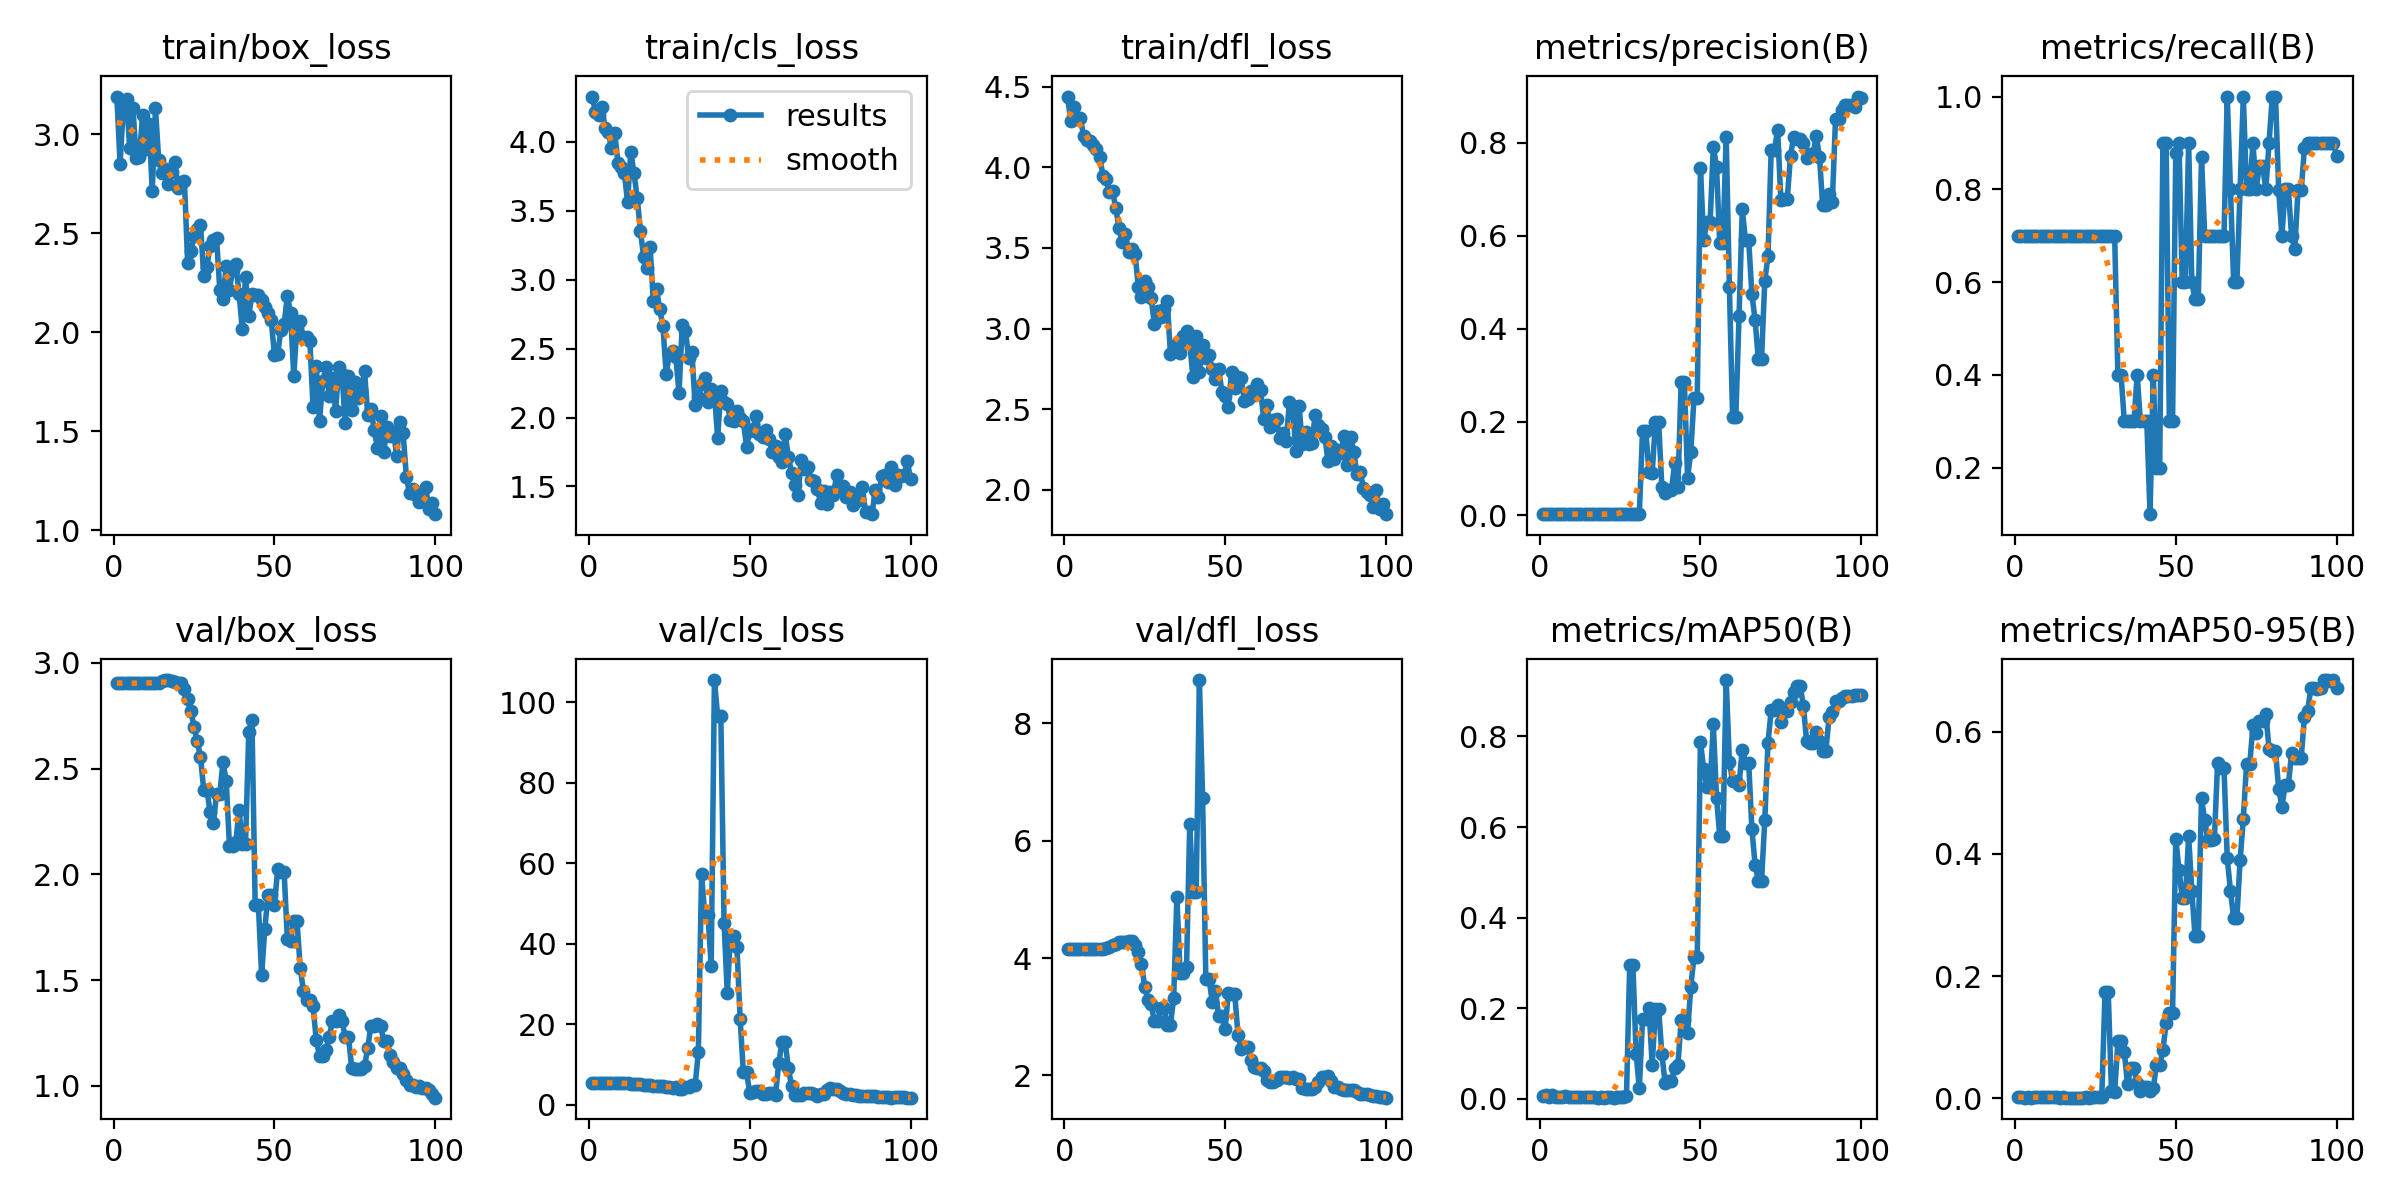

The data file committed next to this chart (first rows):
epoch, train/box_loss, train/cls_loss, train/dfl_loss, metrics/precision(B), metrics/recall(B), metrics/mAP50(B), metrics/mAP50-95(B), val/box_loss, val/cls_loss, val/dfl_loss, lr/pg0, lr/pg1, lr/pg2
1, 3.19, 4.33, 4.439, 0.00194, 0.7, 0.00683, 0.00207, 2.906, 5.443, 4.159, 4e-05, 4e-05, 4e-05
2, 2.849, 4.22, 4.289, 0.00194, 0.7, 0.00784, 0.00256, 2.905, 5.443, 4.159, 9.901e-05, 9.901e-05, 9.901e-05
3, 3.135, 4.193, 4.376, 0.00194, 0.7, 0.00483, 0.00119, 2.904, 5.443, 4.158, 0.0001568, 0.0001568, 0.0001568
4, 3.179, 4.254, 4.302, 0.00194, 0.7, 0.00942, 0.00151, 2.904, 5.441, 4.157, 0.0002135, 0.0002135, 0.0002135
5, 2.929, 4.102, 4.306, 0.00194, 0.7, 0.00417, 0.00097, 2.904, 5.436, 4.156, 0.0002689, 0.0002689, 0.0002689
6, 3.133, 4.069, 4.194, 0.00194, 0.7, 0.00516, 0.00134, 2.904, 5.43, 4.155, 0.0003232, 0.0003232, 0.0003232
7, 2.881, 3.956, 4.169, 0.00194, 0.7, 0.00534, 0.00174, 2.905, 5.413, 4.155, 0.0003762, 0.0003762, 0.0003762
8, 2.887, 4.069, 4.164, 0.00194, 0.7, 0.00656, 0.00262, 2.905, 5.401, 4.154, 0.0004281, 0.0004281, 0.0004281
9, 3.097, 3.85, 4.138, 0.00194, 0.7, 0.00525, 0.00128, 2.904, 5.379, 4.154, 0.0004788, 0.0004788, 0.0004788
10, 2.927, 3.816, 4.116, 0.00194, 0.7, 0.00409, 0.00146, 2.904, 5.372, 4.154, 0.0005283, 0.0005283, 0.0005283
11, 3.052, 3.775, 4.065, 0.00194, 0.7, 0.00405, 0.00143, 2.903, 5.349, 4.154, 0.0005766, 0.0005766, 0.0005766
12, 2.716, 3.563, 3.949, 0.00194, 0.7, 0.004, 0.00131, 2.903, 5.314, 4.157, 0.0006238, 0.0006238, 0.0006238
13, 3.132, 3.929, 3.925, 0.00194, 0.7, 0.00406, 0.0015, 2.904, 5.214, 4.172, 0.0006697, 0.0006697, 0.0006697
14, 2.87, 3.772, 3.846, 0.00194, 0.7, 0.00347, 0.00121, 2.905, 5.157, 4.184, 0.0007145, 0.0007145, 0.0007145
15, 2.805, 3.595, 3.853, 0.00194, 0.7, 0.00497, 0.00135, 2.914, 5.082, 4.216, 0.000758, 0.000758, 0.000758
16, 2.823, 3.352, 3.748, 0.00194, 0.7, 0.00385, 0.00117, 2.917, 5.042, 4.232, 0.0008004, 0.0008004, 0.0008004
17, 2.751, 3.169, 3.623, 0.00194, 0.7, 0.00411, 0.00121, 2.919, 5.009, 4.266, 0.0008416, 0.0008416, 0.0008416
18, 2.807, 3.083, 3.536, 0.00194, 0.7, 0.00284, 0.00109, 2.914, 4.987, 4.272, 0.0008816, 0.0008816, 0.0008816
19, 2.857, 3.24, 3.585, 0.00194, 0.7, 0.0034, 0.00116, 2.911, 4.9, 4.276, 0.0009204, 0.0009204, 0.0009204
20, 2.728, 2.846, 3.474, 0.00194, 0.7, 0.00281, 0.00099, 2.906, 4.75, 4.285, 0.000958, 0.000958, 0.000958
21, 2.759, 2.933, 3.491, 0.00194, 0.7, 0.0041, 0.00119, 2.905, 4.653, 4.284, 0.0009945, 0.0009945, 0.0009945
22, 2.765, 2.785, 3.465, 0.00194, 0.7, 0.00408, 0.0013, 2.877, 4.581, 4.226, 0.00103, 0.00103, 0.00103
23, 2.352, 2.662, 3.26, 0.00194, 0.7, 0.00307, 0.00124, 2.831, 4.526, 4.106, 0.001064, 0.001064, 0.001064
24, 2.412, 2.319, 3.197, 0.00194, 0.7, 0.00359, 0.00128, 2.771, 4.479, 3.903, 0.001097, 0.001097, 0.001097
25, 2.484, 2.454, 3.292, 0.00194, 0.7, 0.00478, 0.00187, 2.699, 4.325, 3.512, 0.001128, 0.001128, 0.001128
26, 2.52, 2.483, 3.259, 0.00194, 0.7, 0.00536, 0.00246, 2.629, 4.265, 3.292, 0.001159, 0.001159, 0.001159
27, 2.543, 2.437, 3.19, 0.00251, 0.7, 0.00552, 0.00265, 2.557, 4.268, 3.212, 0.001188, 0.001188, 0.001188
28, 2.285, 2.179, 3.029, 0.00247, 0.7, 0.2954, 0.1741, 2.4, 4.017, 2.924, 0.001216, 0.001216, 0.001216
29, 2.33, 2.671, 3.11, 0.00247, 0.7, 0.2954, 0.1741, 2.4, 4.017, 2.924, 0.001243, 0.001243, 0.001243
30, 2.436, 2.628, 3.069, 0.00237, 0.7, 0.09951, 0.01252, 2.294, 4.398, 3.155, 0.001269, 0.001269, 0.001269
31, 2.467, 2.43, 3.119, 0.00235, 0.7, 0.02406, 0.00955, 2.241, 4.3, 3.153, 0.001293, 0.001293, 0.001293
32, 2.475, 2.474, 3.172, 0.1815, 0.4, 0.1771, 0.09305, 2.382, 4.799, 2.862, 0.001317, 0.001317, 0.001317
33, 2.214, 2.091, 2.841, 0.1815, 0.4, 0.1771, 0.09305, 2.382, 4.799, 2.862, 0.001339, 0.001339, 0.001339
34, 2.168, 2.151, 2.861, 0.09336, 0.3, 0.1996, 0.07606, 2.531, 12.98, 3.315, 0.001347, 0.001347, 0.001347
35, 2.337, 2.241, 2.902, 0.09091, 0.3, 0.07554, 0.02309, 2.441, 57.23, 5.041, 0.001347, 0.001347, 0.001347
36, 2.214, 2.285, 2.846, 0.2, 0.3, 0.1982, 0.05012, 2.136, 47.02, 3.747, 0.001327, 0.001327, 0.001327
37, 2.313, 2.114, 2.951, 0.2, 0.3, 0.1982, 0.05012, 2.136, 47.02, 3.747, 0.001307, 0.001307, 0.001307
38, 2.346, 2.209, 2.986, 0.06116, 0.4, 0.09973, 0.02545, 2.153, 34.51, 3.84, 0.001287, 0.001287, 0.001287
39, 2.193, 2.181, 2.907, 0.04839, 0.3, 0.03555, 0.01219, 2.306, 105.5, 6.281, 0.001267, 0.001267, 0.001267
40, 2.014, 1.853, 2.7, 0.05455, 0.3, 0.03936, 0.01849, 2.145, 96.59, 5.119, 0.001248, 0.001248, 0.001248
41, 2.281, 2.195, 2.952, 0.05455, 0.3, 0.03936, 0.01849, 2.145, 96.59, 5.119, 0.001228, 0.001228, 0.001228
42, 2.08, 2.111, 2.728, 0.1111, 0.1, 0.06912, 0.01237, 2.671, 45.24, 8.736, 0.001208, 0.001208, 0.001208
43, 2.194, 2.095, 2.896, 0.06044, 0.4, 0.07546, 0.0165, 2.728, 27.68, 6.726, 0.001188, 0.001188, 0.001188
44, 2.189, 1.983, 2.82, 0.2857, 0.2, 0.1734, 0.05518, 1.857, 42.01, 3.642, 0.001168, 0.001168, 0.001168
45, 2.187, 1.975, 2.834, 0.2857, 0.2, 0.1734, 0.05518, 1.857, 42.01, 3.642, 0.001149, 0.001149, 0.001149
46, 2.161, 2.051, 2.747, 0.08001, 0.9, 0.1455, 0.07866, 1.524, 39.28, 3.257, 0.001129, 0.001129, 0.001129
47, 2.126, 1.996, 2.689, 0.1353, 0.9, 0.2478, 0.1234, 1.743, 21.19, 3.434, 0.001109, 0.001109, 0.001109
48, 2.096, 1.972, 2.749, 0.2524, 0.3, 0.3141, 0.1402, 1.903, 8.042, 3.013, 0.001089, 0.001089, 0.001089
49, 2.06, 1.789, 2.607, 0.2524, 0.3, 0.3141, 0.1402, 1.903, 8.042, 3.013, 0.001069, 0.001069, 0.001069
50, 1.885, 1.906, 2.582, 0.745, 0.8782, 0.7876, 0.4252, 1.855, 2.9, 2.786, 0.00105, 0.00105, 0.00105
51, 1.89, 1.915, 2.515, 0.5904, 0.9, 0.7288, 0.3741, 2.025, 3.221, 3.408, 0.00103, 0.00103, 0.00103
52, 2.012, 2.01, 2.729, 0.6287, 0.6, 0.6895, 0.3286, 2.011, 3.459, 3.38, 0.00101, 0.00101, 0.00101
53, 2.043, 1.88, 2.629, 0.6287, 0.6, 0.6895, 0.3286, 2.011, 3.459, 3.38, 0.0009902, 0.0009902, 0.0009902
54, 2.182, 1.86, 2.701, 0.7912, 0.9, 0.8271, 0.4295, 1.695, 2.566, 2.695, 0.0009704, 0.0009704, 0.0009704
55, 2.098, 1.911, 2.693, 0.7482, 0.6, 0.665, 0.3388, 1.687, 2.622, 2.448, 0.0009506, 0.0009506, 0.0009506
56, 1.778, 1.845, 2.55, 0.5839, 0.5638, 0.5805, 0.2651, 1.78, 2.964, 2.479, 0.0009308, 0.0009308, 0.0009308
57, 2.035, 1.752, 2.563, 0.5839, 0.5638, 0.5805, 0.2651, 1.78, 2.964, 2.479, 0.000911, 0.000911, 0.000911
58, 2.057, 1.795, 2.611, 0.8125, 0.8687, 0.9245, 0.4916, 1.56, 2.412, 2.26, 0.0008912, 0.0008912, 0.0008912
59, 1.969, 1.71, 2.588, 0.489, 0.7, 0.743, 0.4552, 1.449, 10.41, 2.152, 0.0008714, 0.0008714, 0.0008714
60, 1.974, 1.675, 2.659, 0.211, 0.7, 0.7025, 0.4224, 1.404, 15.48, 2.12, 0.0008516, 0.0008516, 0.0008516
... 40 more rows
